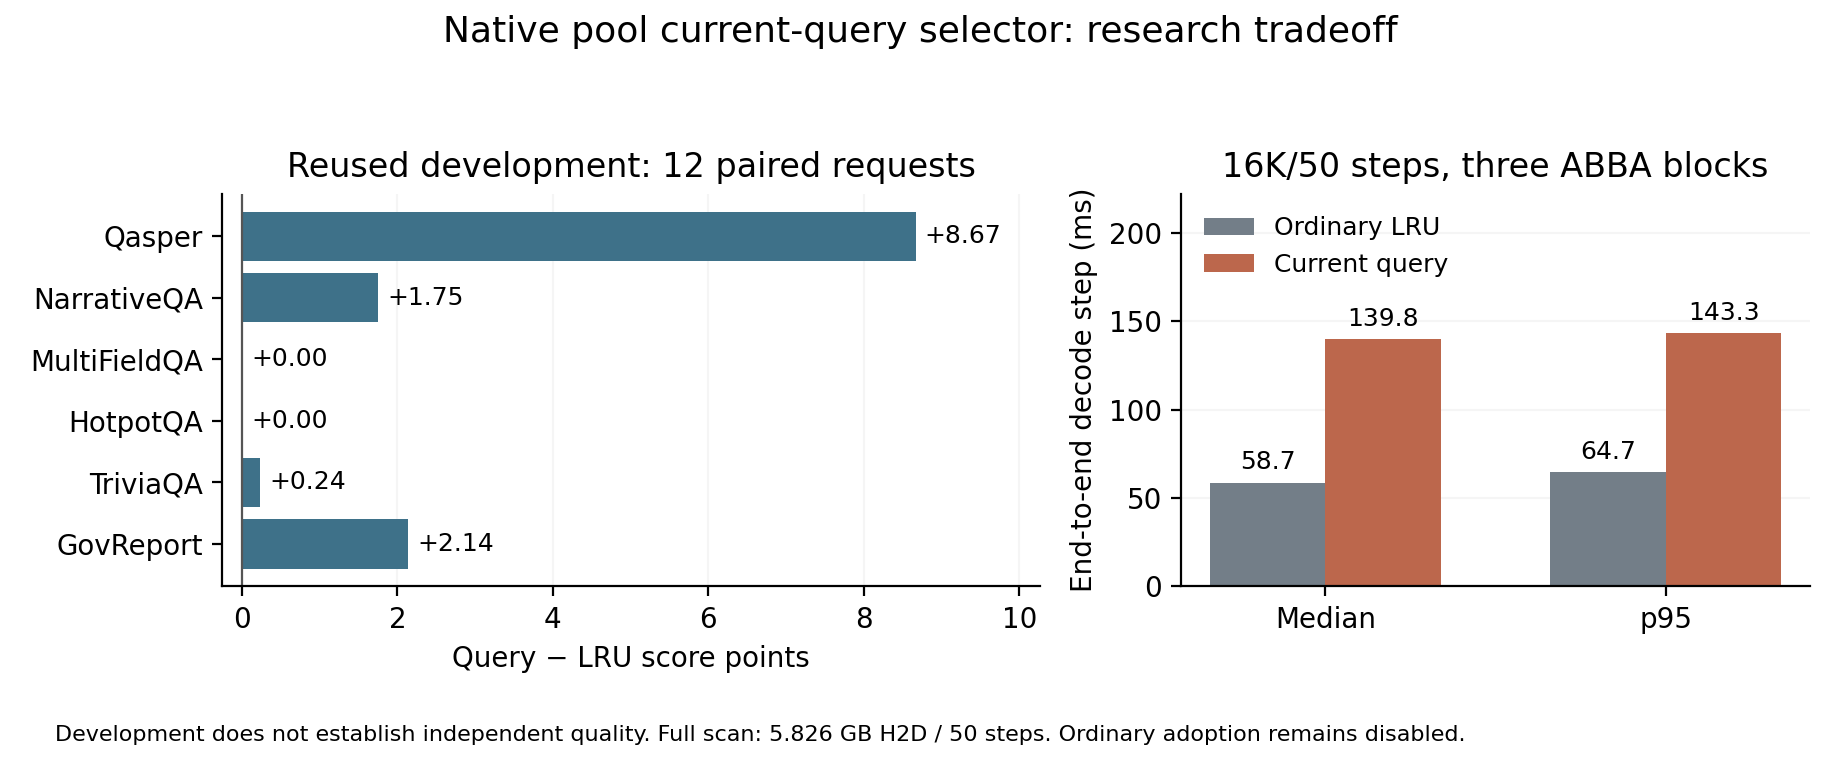

The file beside this chart, header and first rows:
scope, item, control, query, query_minus_control
development_score_points, qasper, , , 8.666
development_score_points, narrativeqa, , , 1.748
development_score_points, multifieldqa_en, , , 0.0
development_score_points, hotpotqa, , , 0.0
development_score_points, triviaqa, , , 0.2381
development_score_points, gov_report, , , 2.139
timing, median_decode_ms, 58.68, 139.8, 81.15
timing, p95_decode_ms, 64.72, 143.3, 78.62
timing, median_ttft_ms, 2230, 2211, -18.34
